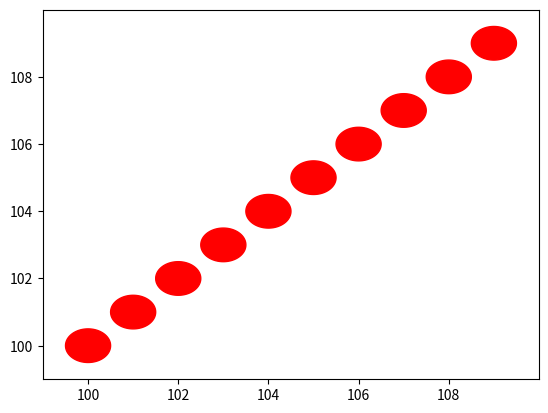

The script that saved this image:
import numpy as np
import matplotlib.pyplot as plt

theta = np.array(np.linspace(0, 2 * np.pi, 100))


def draw_circle(x0, y0, R, color):
    x = R * np.cos(theta) + x0
    y = R * np.sin(theta) + y0

    ax.fill(x, y, color=color)


fig = plt.figure()
ax = fig.add_subplot()
for i in range(100, 110):
    draw_circle(i, i, 0.5, "red")


plt.show()
